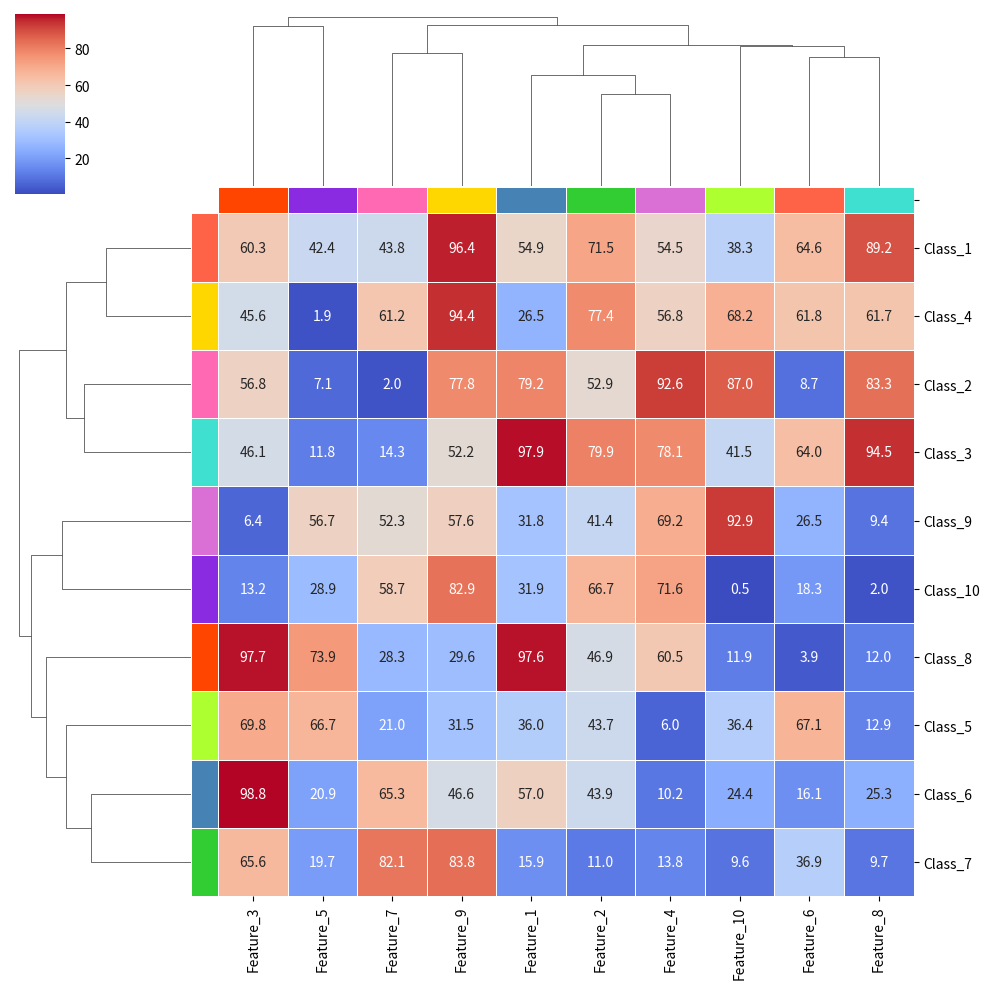
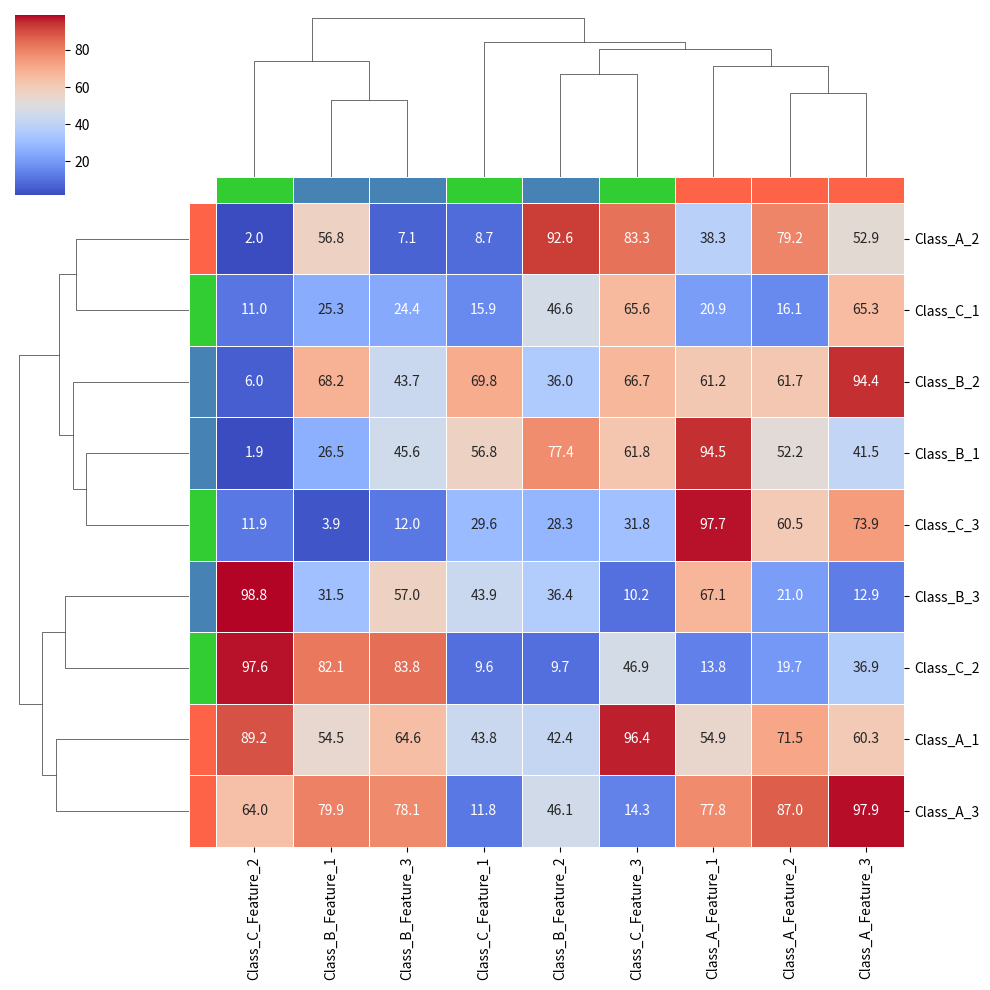
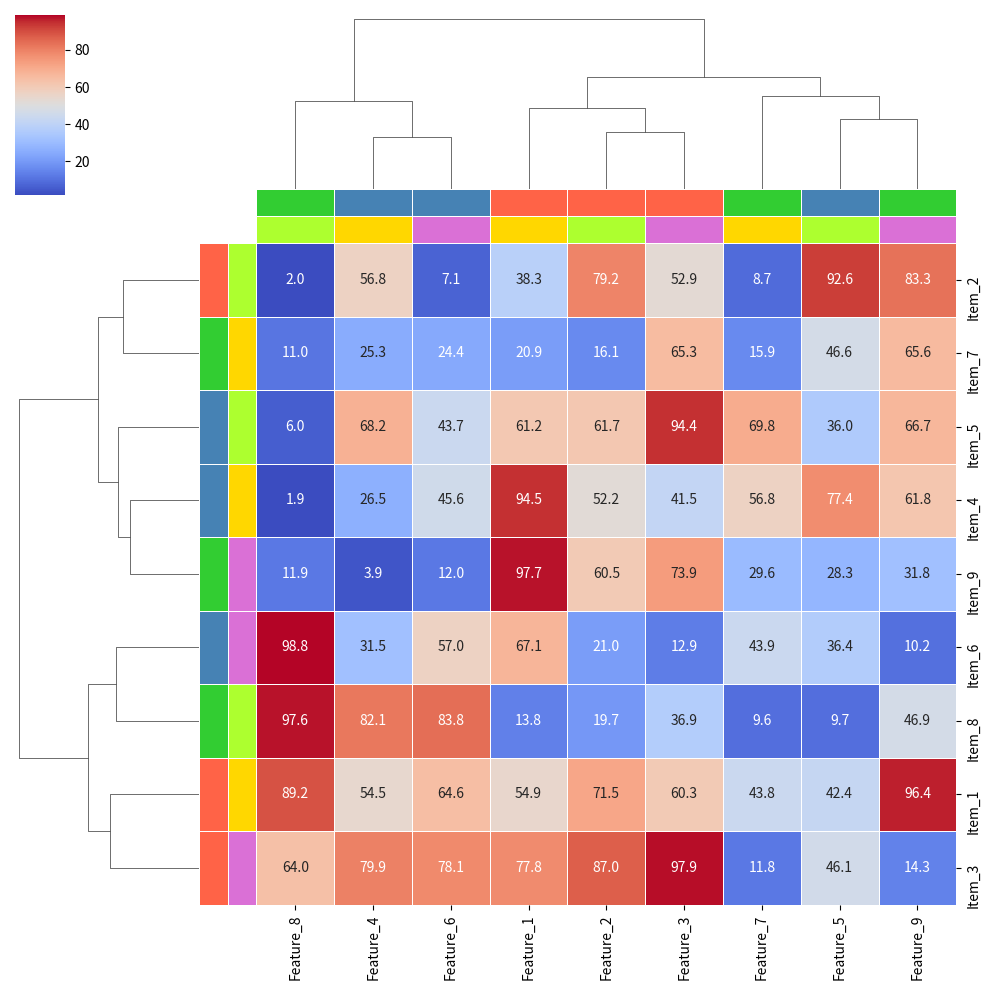
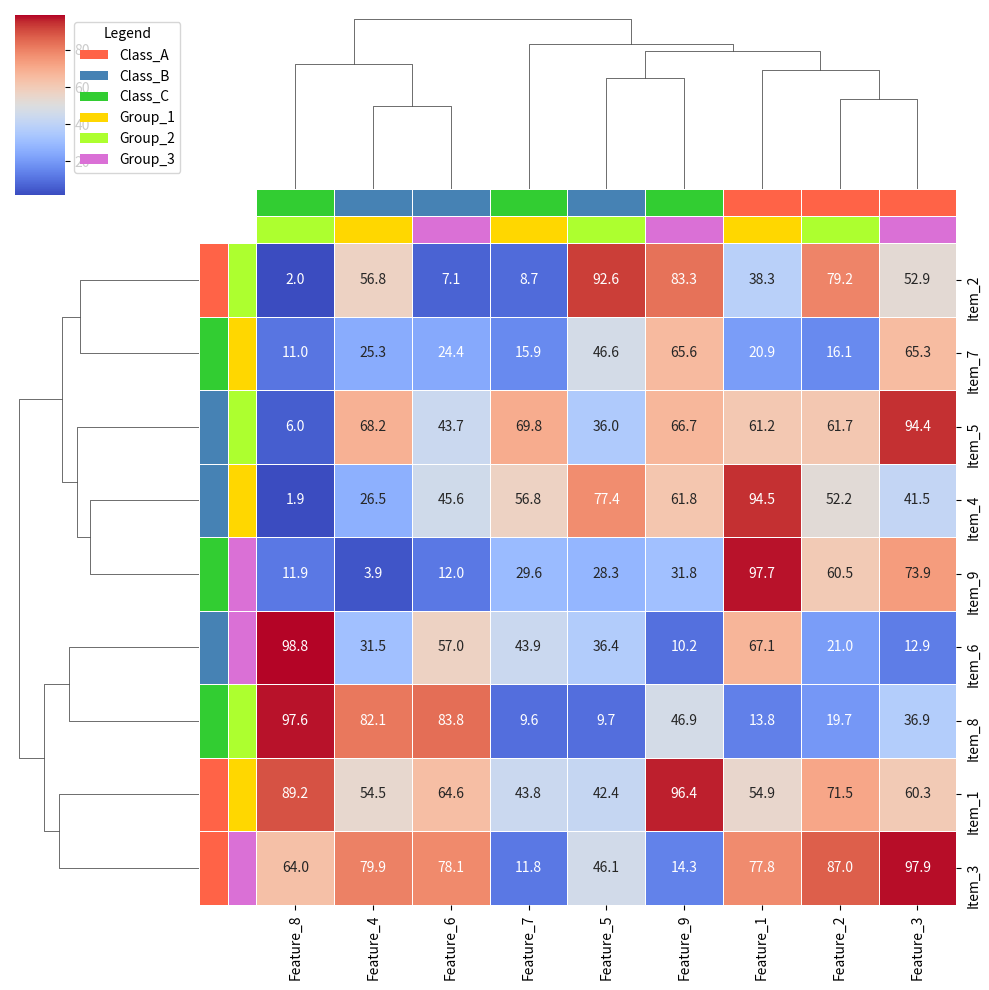

The matplotlib source for these figures, in order:
import numpy as np
import pandas as pd
import seaborn as sns
import matplotlib.pyplot as plt

# 生成 10x10 的模拟数据，代表不同类别
np.random.seed(0)
data = np.random.rand(10, 10) * 100
df = pd.DataFrame(data, columns=[f"Feature_{i+1}" for i in range(10)], index=[f"Class_{i+1}" for i in range(10)])

# 创建用于行的类别注释
class_colors = {
    "Class_1": "#FF6347", "Class_2": "#FF69B4", "Class_3": "#40E0D0", 
    "Class_4": "#FFD700", "Class_5": "#ADFF2F", "Class_6": "#4682B4", 
    "Class_7": "#32CD32", "Class_8": "#FF4500", "Class_9": "#DA70D6", "Class_10": "#8A2BE2"
}
row_colors = df.index.map(class_colors)

# 创建列注释，用不同颜色表示特征类型
feature_colors = ["#4682B4", "#32CD32", "#FF4500", "#DA70D6", "#8A2BE2", "#FF6347", "#FF69B4", "#40E0D0", "#FFD700", "#ADFF2F"]
col_colors = pd.Series(feature_colors, index=df.columns)

# 绘制 clustermap，显示类别与特征的关系
sns.clustermap(df, cmap="coolwarm", row_colors=row_colors, col_colors=col_colors, annot=True, fmt=".1f", linewidths=0.5)

# 显示图像
plt.show()


import numpy as np
import pandas as pd
import seaborn as sns
import matplotlib.pyplot as plt

# 生成 9x9 的模拟数据，每类有 3 行和 3 列
np.random.seed(0)
data = np.random.rand(9, 9) * 100

# 创建一个 DataFrame
df = pd.DataFrame(data)

# 定义类别和标签
class_labels = ["Class_A", "Class_B", "Class_C"]
row_classes = [class_labels[i // 3] for i in range(9)]
col_classes = [class_labels[i // 3] for i in range(9)]

# 设置行和列标签
df.index = [f"{row_classes[i]}_{i % 3 + 1}" for i in range(9)]
df.columns = [f"{col_classes[i]}_Feature_{i % 3 + 1}" for i in range(9)]

# 创建类别颜色映射
class_colors = {
    "Class_A": "#FF6347",  # 红色
    "Class_B": "#4682B4",  # 蓝色
    "Class_C": "#32CD32",  # 绿色
}

# 使用类别直接映射颜色
row_colors = [class_colors[row_classes[i]] for i in range(9)]
col_colors = [class_colors[col_classes[i]] for i in range(9)]

# 绘制 clustermap，显示每类的区分
sns.clustermap(df, cmap="coolwarm", row_colors=row_colors, col_colors=col_colors, annot=True, fmt=".1f", linewidths=0.5)

# 显示图像
plt.show()


import numpy as np
import pandas as pd
import seaborn as sns
import matplotlib.pyplot as plt

# 生成 9x9 的模拟数据
np.random.seed(0)
data = np.random.rand(9, 9) * 100
df = pd.DataFrame(data, index=[f"Item_{i+1}" for i in range(9)], columns=[f"Feature_{j+1}" for j in range(9)])

# 定义多种分类
class_labels_primary = ["Class_A", "Class_B", "Class_C"]
class_labels_secondary = ["Group_1", "Group_2", "Group_3"]

# 为每个分类设置行和列标签
row_classes_primary = [class_labels_primary[i // 3] for i in range(9)]
row_classes_secondary = [class_labels_secondary[i % 3] for i in range(9)]
col_classes_primary = [class_labels_primary[i // 3] for i in range(9)]
col_classes_secondary = [class_labels_secondary[i % 3] for i in range(9)]

# 创建类别颜色映射
primary_colors = {"Class_A": "#FF6347", "Class_B": "#4682B4", "Class_C": "#32CD32"}
secondary_colors = {"Group_1": "#FFD700", "Group_2": "#ADFF2F", "Group_3": "#DA70D6"}

# 使用类别直接映射颜色，分别创建两个颜色条
row_colors_primary = [primary_colors[label] for label in row_classes_primary]
row_colors_secondary = [secondary_colors[label] for label in row_classes_secondary]
col_colors_primary = [primary_colors[label] for label in col_classes_primary]
col_colors_secondary = [secondary_colors[label] for label in col_classes_secondary]

# 将多个颜色条组合成一个列表
row_colors = [row_colors_primary, row_colors_secondary]
col_colors = [col_colors_primary, col_colors_secondary]

# 绘制 clustermap，显示多种分类的颜色条
sns.clustermap(df, cmap="coolwarm", row_colors=row_colors, col_colors=col_colors, annot=True, fmt=".1f", linewidths=0.5, method="ward")

# 显示图像
plt.show()
df, row_colors, col_colors


import numpy as np
import pandas as pd
import seaborn as sns
import matplotlib.pyplot as plt
from matplotlib.patches import Patch

# 生成 9x9 的模拟数据
np.random.seed(0)
data = np.random.rand(9, 9) * 100
df = pd.DataFrame(data, index=[f"Item_{i+1}" for i in range(9)], columns=[f"Feature_{j+1}" for j in range(9)])

# 定义多种分类
class_labels_primary = ["Class_A", "Class_B", "Class_C"]
class_labels_secondary = ["Group_1", "Group_2", "Group_3"]

# 为每个分类设置行和列标签
row_classes_primary = [class_labels_primary[i // 3] for i in range(9)]
row_classes_secondary = [class_labels_secondary[i % 3] for i in range(9)]
col_classes_primary = [class_labels_primary[i // 3] for i in range(9)]
col_classes_secondary = [class_labels_secondary[i % 3] for i in range(9)]

# 创建类别颜色映射
primary_colors = {"Class_A": "#FF6347", "Class_B": "#4682B4", "Class_C": "#32CD32"}
secondary_colors = {"Group_1": "#FFD700", "Group_2": "#ADFF2F", "Group_3": "#DA70D6"}

# 使用类别直接映射颜色，分别创建两个颜色条
row_colors_primary = [primary_colors[label] for label in row_classes_primary]
row_colors_secondary = [secondary_colors[label] for label in row_classes_secondary]
col_colors_primary = [primary_colors[label] for label in col_classes_primary]
col_colors_secondary = [secondary_colors[label] for label in col_classes_secondary]

# 将多个颜色条组合成一个列表
row_colors = [row_colors_primary, row_colors_secondary]
col_colors = [col_colors_primary, col_colors_secondary]

# 绘制 clustermap，显示多种分类的颜色条
g = sns.clustermap(df, cmap="coolwarm", row_colors=row_colors, col_colors=col_colors, annot=True, fmt=".1f", linewidths=0.5)

# 创建图例
legend_elements = [Patch(facecolor=primary_colors["Class_A"], label="Class_A"),
                   Patch(facecolor=primary_colors["Class_B"], label="Class_B"),
                   Patch(facecolor=primary_colors["Class_C"], label="Class_C"),
                   Patch(facecolor=secondary_colors["Group_1"], label="Group_1"),
                   Patch(facecolor=secondary_colors["Group_2"], label="Group_2"),
                   Patch(facecolor=secondary_colors["Group_3"], label="Group_3")]

# 在图旁边添加图例
plt.legend(handles=legend_elements, title="Legend", bbox_to_anchor=(1.05, 1), loc='upper left')

# 显示图像
plt.show()
